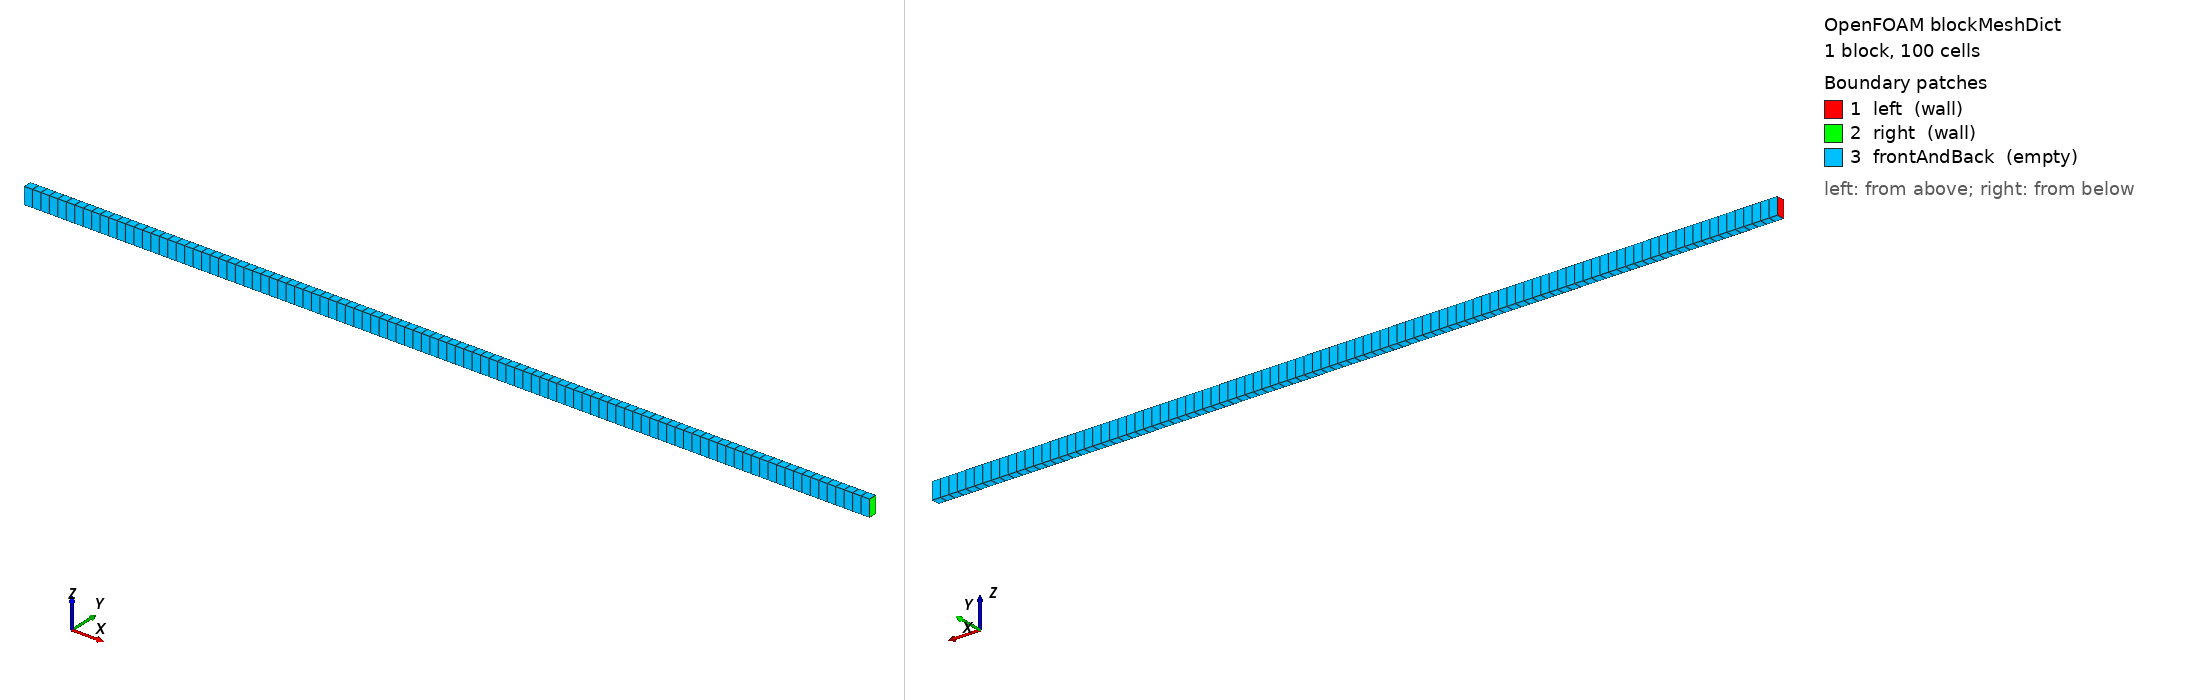

OpenFOAM case: the mesh blockMesh builds from blockMeshDict, 1 block(s), 100 cells. Boundary patches (legend numbers): 1 left (wall), 2 right (wall), 3 frontAndBack (empty). Left view from above one corner, right view from below the opposite corner. Boundary conditions: 0 field file(s) under 0/; 0 of 3 drawn patches have an entry in a shipped field file.

=== system/blockMeshDict ===
/*--------------------------------*- C++ -*----------------------------------*\
  =========                 |
  \\      /  F ield         | OpenFOAM: The Open Source CFD Toolbox
   \\    /   O peration     |
    \\  /    A nd           | OpenQBMM - www.openqbmm.org
     \\/     M anipulation  |
\*---------------------------------------------------------------------------*/
FoamFile
{
    version     2.0;
    format      ascii;
    class       dictionary;
    location    "system";
    object      blockMeshDict;
}
// * * * * * * * * * * * * * * * * * * * * * * * * * * * * * * * * * * * * * //

convertToMeters 1;

vertices
(
    (0 0    -0.01)
    (1 0    -0.01)
    (1 0.01 -0.01)
    (0 0.01 -0.01)
    (0 0     0.01)
    (1 0     0.01)
    (1 0.01  0.01)
    (0 0.01  0.01)
);

blocks
(
    hex (0 1 2 3 4 5 6 7) (100 1 1) simpleGrading (1 1 1)
);

edges
(
);

boundary
(
    left
    {
        type            wall;
        faces
        (
            (0 4 7 3)
        );
    }
    right
    {
        type            wall;
        faces
        (
            (2 6 5 1)
        );
    }
    frontAndBack
    {
        type            empty;
        faces
        (
            (0 3 2 1)
            (1 5 4 0)
            (3 7 6 2)
            (4 5 6 7)
        );
    }
);

mergePatchPairs
(
);

// ************************************************************************* //
